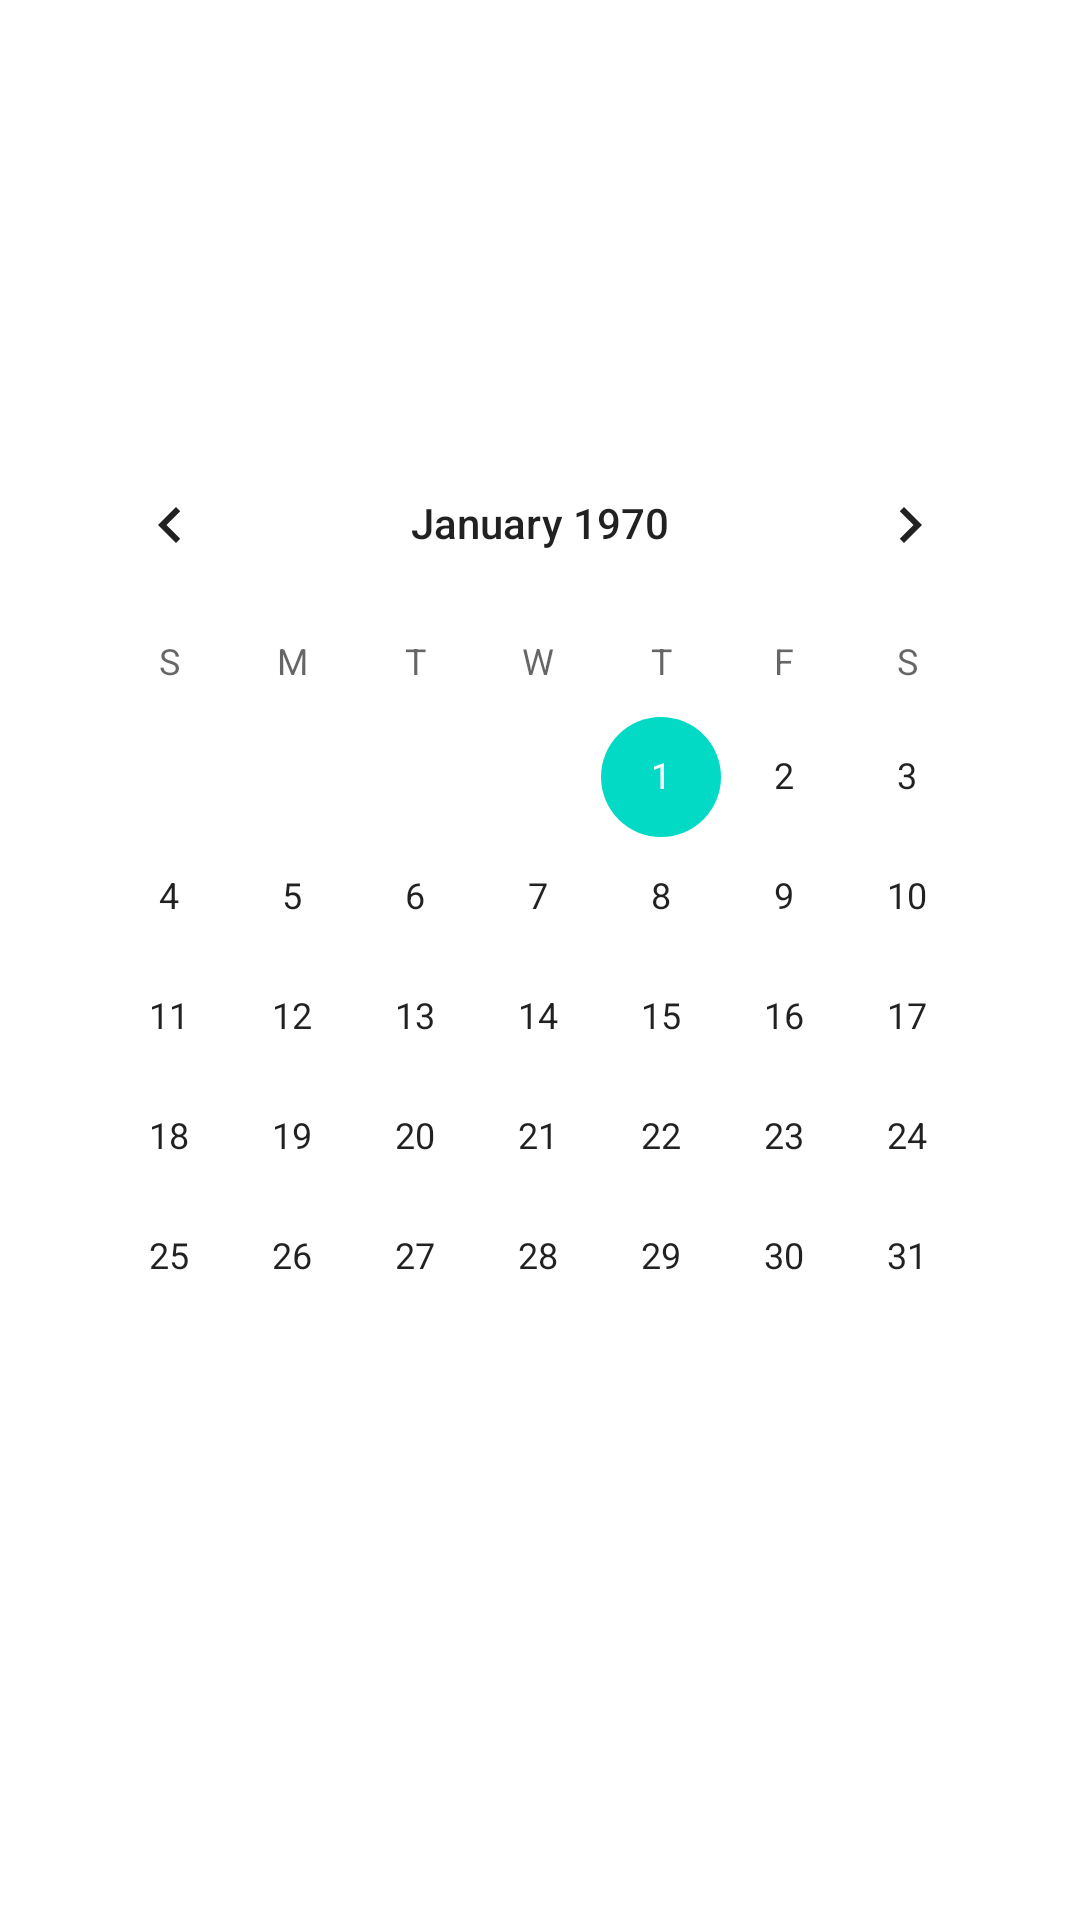

The Android layout XML behind this screen, and the referenced resources:
<!-- AndroidManifest.xml: application theme Theme.AutiPlan -->
<!-- res/layout/activity_calendar.xml -->
<LinearLayout
    xmlns:android="http://schemas.android.com/apk/res/android"
    android:layout_width="match_parent"
    android:layout_height="match_parent"
    android:orientation="vertical"
    android:padding="16dp"
    android:gravity="top">


    <ImageView
        android:id="@+id/setaEsquerda"
        android:layout_width="40dp"
        android:layout_height="40dp"
        android:src="@drawable/esquerda"
        android:layout_gravity="start"
        android:layout_marginTop="45dp"
        android:layout_marginBottom="5dp" />


    <CalendarView
        android:id="@+id/calendarView"
        android:layout_width="match_parent"
        android:layout_height="wrap_content"
        android:theme="@style/CustomCalendarView"
        android:layout_marginTop="35dp" />
</LinearLayout>
<!-- resources referenced by this layout -->
<resources>
  <style name="CustomCalendarView" parent="android:Widget.CalendarView">
          <item name="android:textSize">18sp</item>
          <item name="android:weekDayTextAppearance">@style/WeekDayTextStyle</item>
          <item name="android:dateTextAppearance">@style/DateTextStyle</item>
      </style>
  <style name="Theme.AutiPlan" parent="Theme.MaterialComponents.DayNight.DarkActionBar">
          
          <item name="colorPrimary">@color/purple_500</item>
          <item name="colorPrimaryVariant">@color/purple_700</item>
          <item name="colorOnPrimary">@color/white</item>
          
          <item name="colorSecondary">@color/teal_200</item>
          <item name="colorSecondaryVariant">@color/teal_700</item>
          <item name="colorOnSecondary">@color/black</item>
          
          <item name="android:statusBarColor">?attr/colorPrimaryVariant</item>
          
      </style>
  <style name="WeekDayTextStyle" parent="TextAppearance.AppCompat.Small">
          <item name="android:textSize">16sp</item>
      </style>
  <style name="DateTextStyle" parent="TextAppearance.AppCompat.Small">
          <item name="android:textSize">18sp</item>
      </style>
  <color name="purple_500">#FF6200EE</color>
  <color name="purple_700">#FF3700B3</color>
  <color name="white">#FFFFFFFF</color>
  <color name="teal_200">#FF03DAC5</color>
  <color name="teal_700">#FF018786</color>
  <color name="black">#FF000000</color>
</resources>
